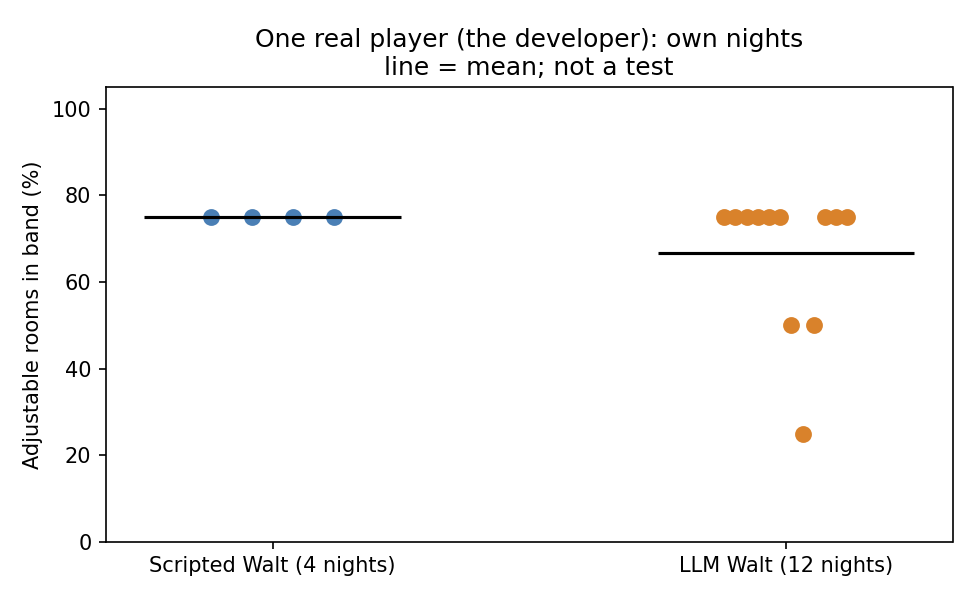

Data behind this chart, as committed beside it:
run_id, player_id, night, walt, adjustable_in_band, adjustable_rooms, outcome, fun, walt_helped, walt_companion, difficulty_felt, enjoyed_most
window-PILOT1-297178, PILOT1, B, llm, 0.75, 4, escaped, 4.0, 5.0, 5.0, 3.0, The story
window-PILOT1-891467, PILOT1, B, llm, 0.75, 4, escaped, 5.0, 4.0, 4.0, 4.0, 
window-PILOT1-891737, PILOT1, C, llm, 0.75, 4, escaped, 4.0, 4.0, 4.0, 3.0, 
window-PILOT2-424102, PILOT2, B, llm, 0.75, 4, escaped, 3.0, 4.0, 4.0, 3.0, The story
window-PILOT3-492491, PILOT3, B, llm, 0.75, 4, escaped, 5.0, 4.0, 4.0, 4.0, The challenge
window-PILOT4-511135, PILOT4, B, llm, 0.75, 4, escaped, 4.0, 4.0, 4.0, 4.0, The story
window-PILOT5-511563, PILOT5, C, llm, 0.5, 4, escaped, 2.0, 2.0, 3.0, 3.0, The fights
window-PILOT5-512404, PILOT5, C, llm, 0.25, 4, escaped, 5.0, 4.0, 5.0, 4.0, The challenge
window-PILOT7-512645, PILOT7, A, llm, 0.5, 4, escaped, 4.0, 3.0, 4.0, 4.0, The challenge
window-VARSHINI-777241, VARSHINI, B, scripted, 0.75, 4, escaped, , , , , 
window-VARSHINI-777711, VARSHINI, C, scripted, 0.75, 4, escaped, , , , , 
window-VARSHINI-778521, VARSHINI, C, scripted, 0.75, 4, escaped, , , , , 
window-VARSHINI-778731, VARSHINI, C, scripted, 0.75, 4, escaped, , , , , 
window-VARSHINI-815460, VARSHINI, A, llm, 0.75, 4, escaped, 4.0, 4.0, 4.0, 3.0, 
window-VARSHINI-815926, VARSHINI, B, llm, 0.75, 4, escaped, 5.0, 4.0, 4.0, 4.0, 
window-VARSHINI-816221, VARSHINI, C, llm, 0.75, 4, escaped, 3.0, 4.0, 3.0, 3.0, 
